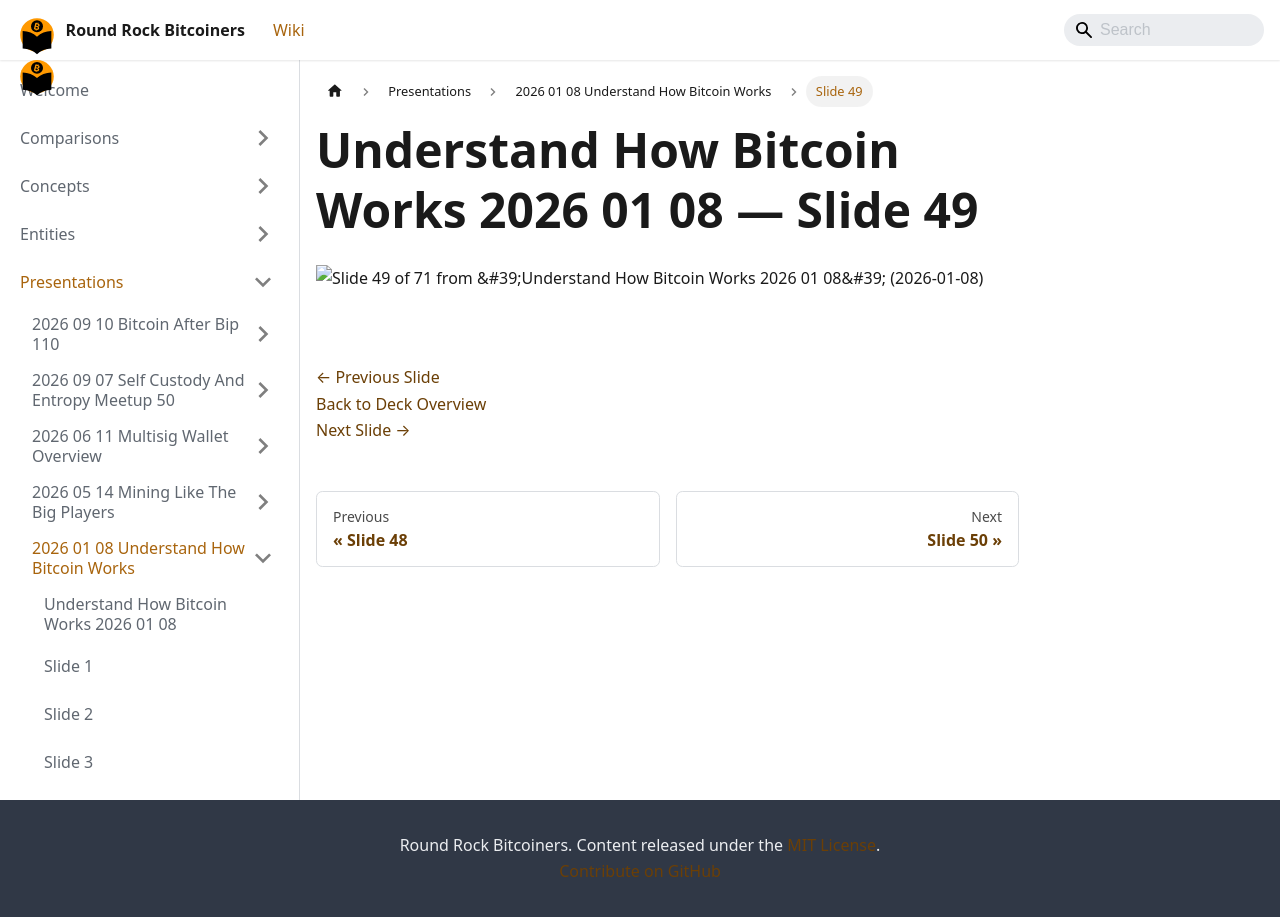

repository: jason-me/rrbtc-wiki · page: presentations/2026-01-08-understand-how-bitcoin-works/slide-049/index.html · generator: docusaurus

---
title: "Slide 49 of 71 - Understand How Bitcoin Works 2026 01 08"
sidebar_label: "Slide 49"
pagination_next: "presentations/2026-01-08-understand-how-bitcoin-works/slide-050"
pagination_prev: "presentations/2026-01-08-understand-how-bitcoin-works/slide-048"
---

# Understand How Bitcoin Works 2026 01 08 — Slide 49

![Slide 49 of 71 from 'Understand How Bitcoin Works 2026 01 08' (2026-01-08)](/img/slides/2026-01-08-understand-how-bitcoin-works/slide_048.jpg)

<br/>
<br/>

[← Previous Slide](/presentations/2026-01-08-understand-how-bitcoin-works/slide-048)  
[Back to Deck Overview](/presentations/2026-01-08-understand-how-bitcoin-works/)  
[Next Slide →](/presentations/2026-01-08-understand-how-bitcoin-works/slide-050)
